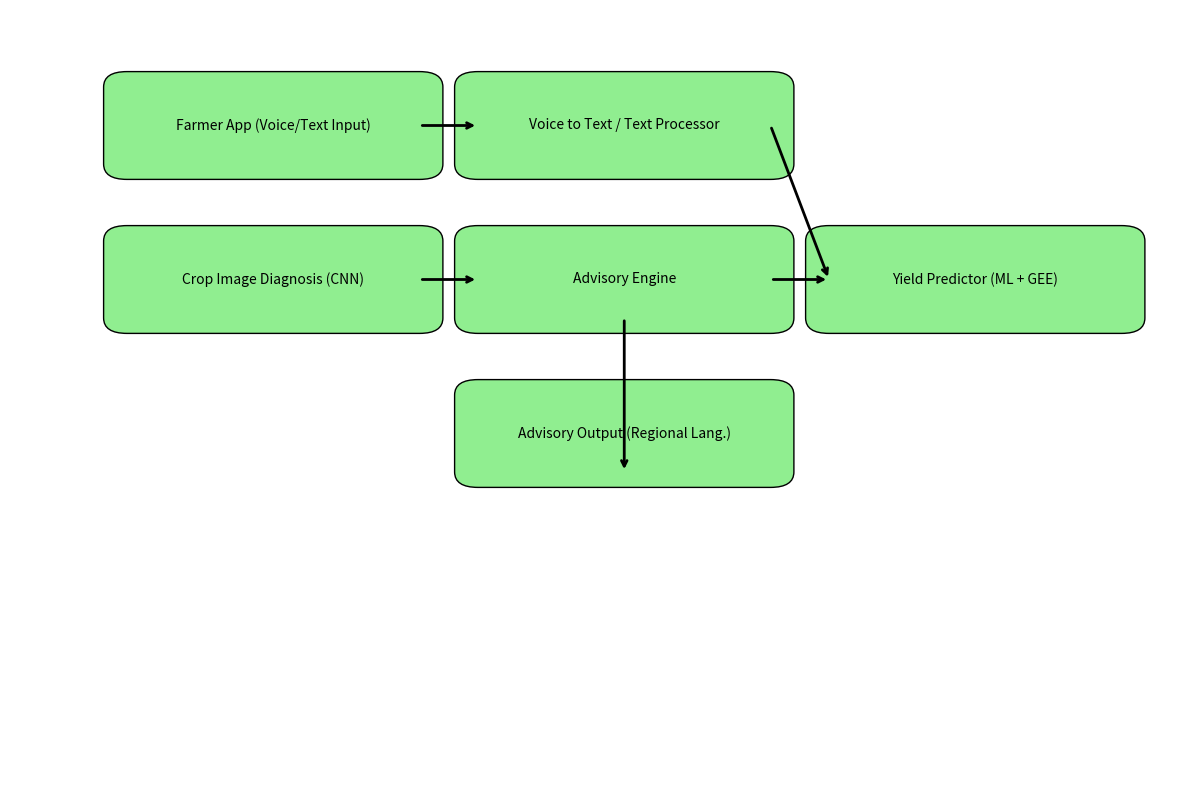

Python code for this plot: (Note: this script raises an exception after producing the figure.)
import matplotlib.pyplot as plt
import matplotlib.patches as patches

fig, ax = plt.subplots(figsize=(12, 8))


boxes = [
    ("Farmer App (Voice/Text Input)", 0.1, 0.8),
    ("Voice to Text / Text Processor", 0.4, 0.8),
    ("Advisory Engine", 0.4, 0.6),
    ("Crop Image Diagnosis (CNN)", 0.1, 0.6),
    ("Yield Predictor (ML + GEE)", 0.7, 0.6),
    ("Advisory Output (Regional Lang.)", 0.4, 0.4)
]

for label, x, y in boxes:
    ax.add_patch(patches.FancyBboxPatch((x, y), 0.25, 0.1, boxstyle="round,pad=0.02", edgecolor='black', facecolor='lightgreen'))
    ax.text(x + 0.125, y + 0.05, label, ha='center', va='center')


arrows = [
    ((0.1 + 0.25, 0.85), (0.4, 0.85)),
    ((0.4 + 0.25, 0.85), (0.7, 0.65)),
    ((0.1 + 0.25, 0.65), (0.4, 0.65)),
    ((0.4 + 0.25, 0.65), (0.7, 0.65)),
    ((0.4 + 0.125, 0.6), (0.4 + 0.125, 0.4))
]

for start, end in arrows:
    ax.annotate("", xy=end, xytext=start, arrowprops=dict(arrowstyle="->", lw=2))

ax.axis('off')
plt.tight_layout()
plt.savefig("diagrams/architecture_diagram.png")
plt.show()
